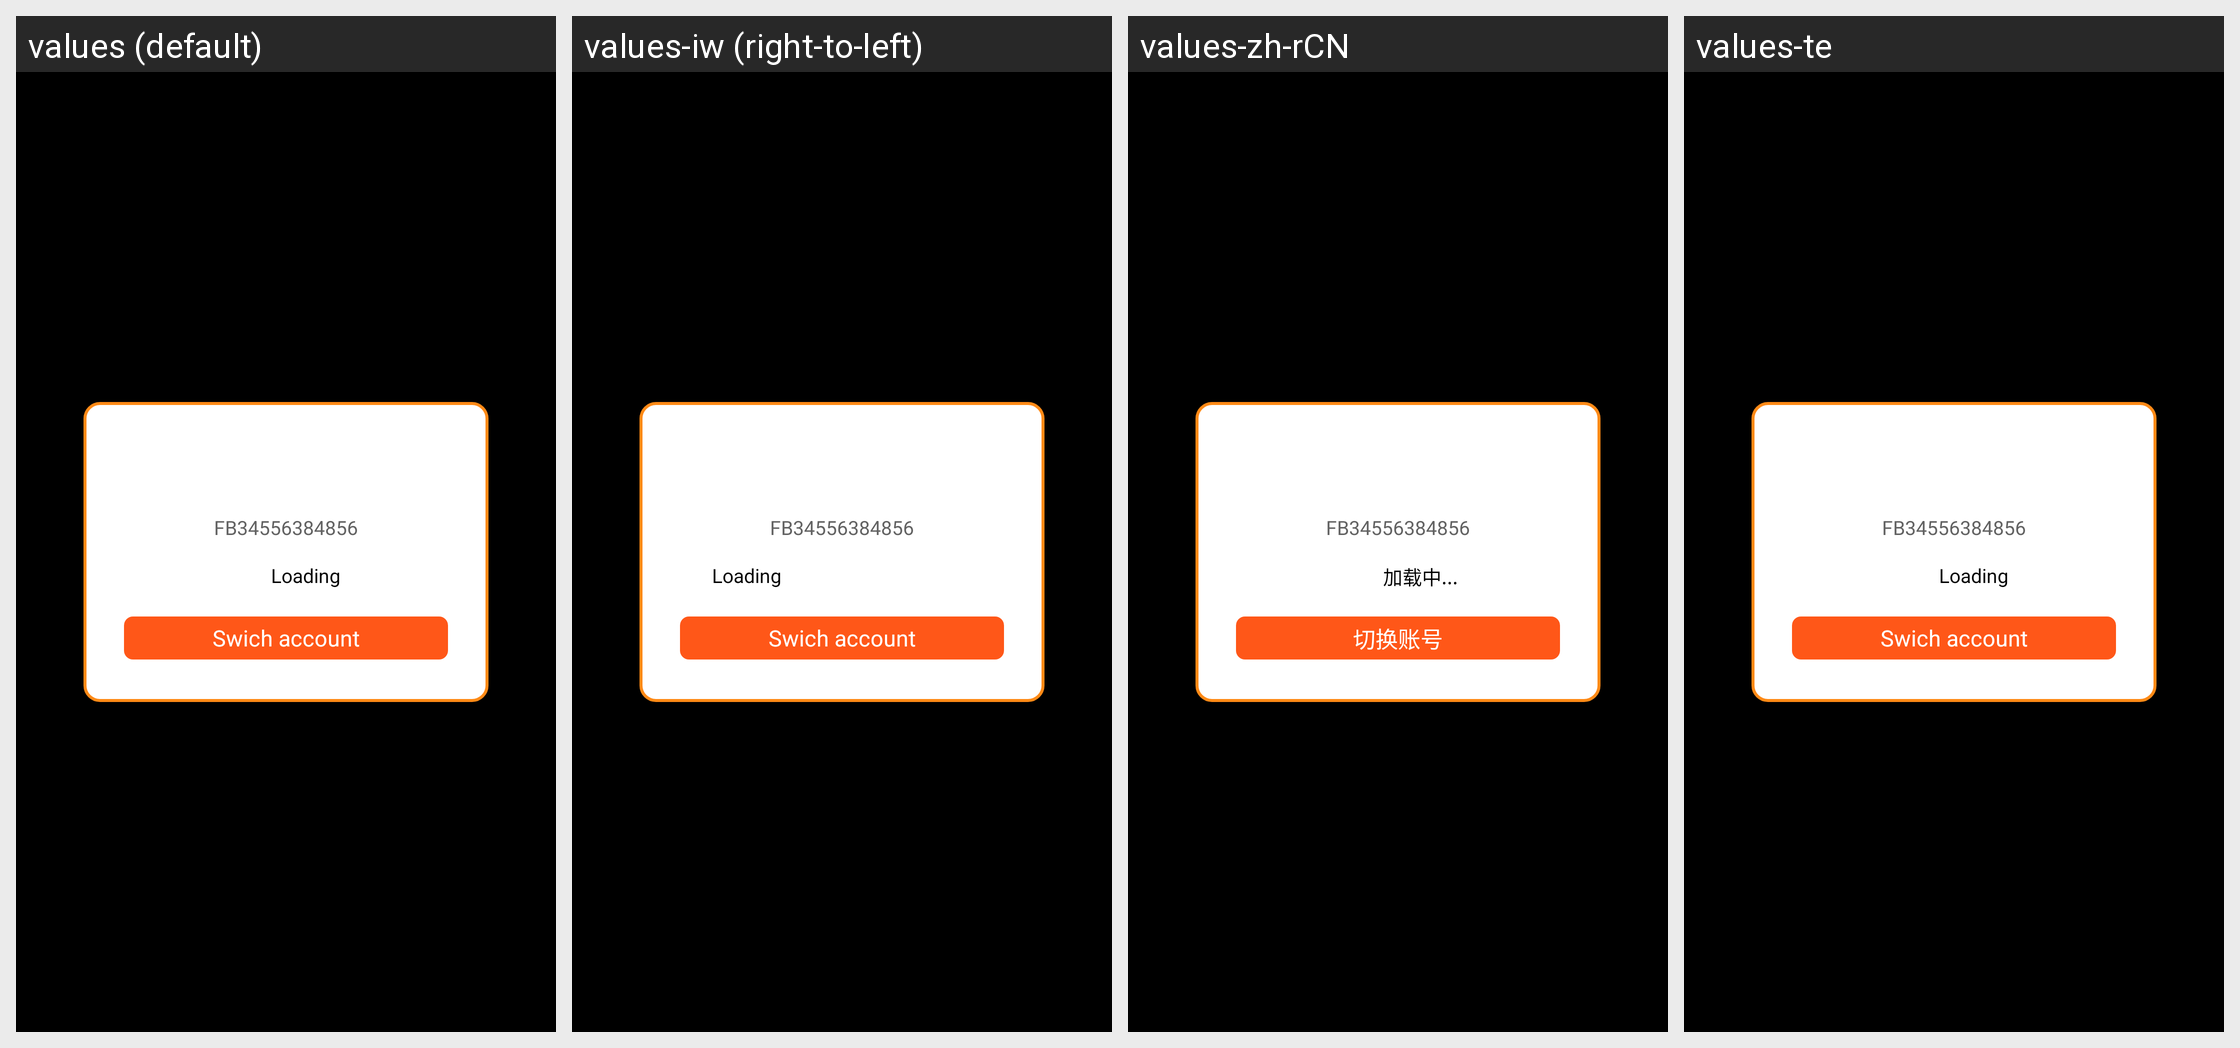

This grid shows one Android layout under several languages. Give, for every string resource on the screen, its name, the default text and each shown locale's text.
Android screen res/layout/eo_auto_login_layout.xml rendered under 4 locales, left to right: values (default), values-iw (right-to-left), values-zh-rCN, values-te. Device: Nexus 5 (rendered at 1080×1920; each locale shown at half size, 540×960, under a caption strip naming it); theme AppTheme.
Other locales in the repository, not shown: values-af, values-bn, values-cs, values-en-rGB, values-es, values-fi, values-fr, values-fr-rCA, values-gu, values-hi, values-hr, values-it, values-ko, values-mr, values-nb, values-nl, values-pa, values-pl, values-pt-rPT, values-ru, values-sk, values-sv, values-th, values-tr, values-zh-rTW.
Strings drawn on this screen, with the default value and each locale's value (text and hints the layout hard-codes, and strings that could not be matched under every locale, appear in the picture but are not listed):

eo_loading
  values: Loading
  values-iw: Loading  [not translated; the default value is used]
  values-zh-rCN: 加载中...
  values-te: Loading  [not translated; the default value is used]

eo_switch
  values: Swich account
  values-iw: Swich account  [not translated; the default value is used]
  values-zh-rCN: 切换账号
  values-te: Swich account  [not translated; the default value is used]
